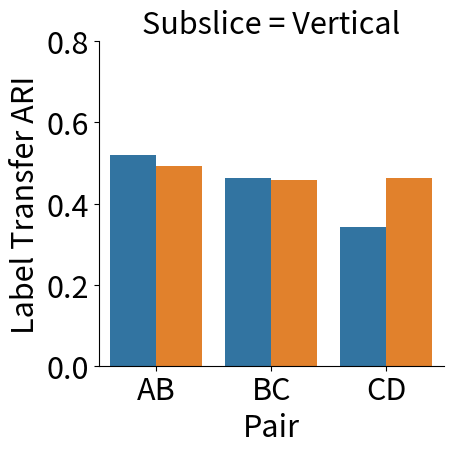

This figure's Python source:
import pandas as pd
import seaborn as sns
import matplotlib.pyplot as plt



# """
# Top down
# """
# plt.rcParams.update({'font.size': 22})


# res_df = pd.DataFrame(columns=['Sample','Pair','Method', 'ARI'])



# res_df.loc[len(res_df)] = [1, 'AB', 'Expression only', 0.5982726987358716]
# res_df.loc[len(res_df)] = [1, 'BC', 'Expression only', 0.06780848340640959]
# res_df.loc[len(res_df)] = [1, 'CD', 'Expression only', 0.5650396516478512]
# res_df.loc[len(res_df)] = [2, 'AB', 'Expression only', 0.6479499641985342]
# res_df.loc[len(res_df)] = [2, 'BC', 'Expression only', 0.6637812938623632]
# res_df.loc[len(res_df)] = [2, 'CD', 'Expression only', 0.36385628822237787]
# res_df.loc[len(res_df)] = [3, 'AB', 'Expression only', 0.5587703813466455]
# res_df.loc[len(res_df)] = [3, 'BC', 'Expression only', 0.4724182915603778]
# res_df.loc[len(res_df)] = [3, 'CD', 'Expression only', 0.39816624188317135]

# res_df.loc[len(res_df)] = [1, 'AB', 'Expression + Image', 0.596964448718805]
# res_df.loc[len(res_df)] = [1, 'BC', 'Expression + Image', 0.2618641600945121]
# res_df.loc[len(res_df)] = [1, 'CD', 'Expression + Image', 0.48693969912449453]
# res_df.loc[len(res_df)] = [2, 'AB', 'Expression + Image', 0.6423396191946658]
# res_df.loc[len(res_df)] = [2, 'BC', 'Expression + Image', 0.6884785330750198]
# res_df.loc[len(res_df)] = [2, 'CD', 'Expression + Image', 0.3690141159270531]
# res_df.loc[len(res_df)] = [3, 'AB', 'Expression + Image', 0.4959730461101442]
# res_df.loc[len(res_df)] = [3, 'BC', 'Expression + Image', 0.483613865942996]
# res_df.loc[len(res_df)] = [3, 'CD', 'Expression + Image', 0.4080224400539087]



# g = sns.catplot(x="Pair", y="ARI", hue='Method', col="Sample",data=res_df,kind="bar", ci=None, aspect=1,legend=True,
#                 palette=sns.color_palette())
# g.set_axis_labels("Pair", "ARI").set(ylim=(0, 1))


# plt.savefig('test.png')



# """
# Left right
# """
# plt.rcParams.update({'font.size': 22})


# res_df = pd.DataFrame(columns=['Sample','Pair','Method', 'ARI'])



# res_df.loc[len(res_df)] = [1, 'AB', 'Expression only', 0.5763368119922595]
# res_df.loc[len(res_df)] = [1, 'BC', 'Expression only', 0.4312785685555477]
# res_df.loc[len(res_df)] = [1, 'CD', 'Expression only', 0.5379887967330693]
# res_df.loc[len(res_df)] = [2, 'AB', 'Expression only', 0.6914330208160833]
# res_df.loc[len(res_df)] = [2, 'BC', 'Expression only', 0.6422029895361098]
# res_df.loc[len(res_df)] = [2, 'CD', 'Expression only', 0.687653609937276]
# res_df.loc[len(res_df)] = [3, 'AB', 'Expression only', 0.5189486914217226]
# res_df.loc[len(res_df)] = [3, 'BC', 'Expression only', 0.4623086489723203]
# res_df.loc[len(res_df)] = [3, 'CD', 'Expression only', 0.3426678283641906]

# res_df.loc[len(res_df)] = [1, 'AB', 'Expression + Image', 0.6146856922928862]
# res_df.loc[len(res_df)] = [1, 'BC', 'Expression + Image', 0.2904057264861441]
# res_df.loc[len(res_df)] = [1, 'CD', 'Expression + Image', 0.5749537011524328]
# res_df.loc[len(res_df)] = [2, 'AB', 'Expression + Image', 0.6418699373588566]
# res_df.loc[len(res_df)] = [2, 'BC', 'Expression + Image', 0.5814365098235177]
# res_df.loc[len(res_df)] = [2, 'CD', 'Expression + Image', 0.686696877729989]
# res_df.loc[len(res_df)] = [3, 'AB', 'Expression + Image', 0.49229579222215664]
# res_df.loc[len(res_df)] = [3, 'BC', 'Expression + Image', 0.4584654001109203]
# res_df.loc[len(res_df)] = [3, 'CD', 'Expression + Image', 0.4632599209342587]



# g = sns.catplot(x="Pair", y="ARI", hue='Method', col="Sample",data=res_df,kind="bar", ci=None, aspect=1,legend=True,
#                 palette=sns.color_palette())
# g.set_axis_labels("Pair", "ARI").set(ylim=(0, 1))


# plt.savefig('test.png')




"""
Sample 3
"""
plt.rcParams.update({'font.size': 22})


res_df = pd.DataFrame(columns=['Subslice','Pair','Method', 'ARI'])



# res_df.loc[len(res_df)] = ['Horizontal', 'AB', 'Expression only', 0.5587703813466455]
# res_df.loc[len(res_df)] = ['Horizontal', 'BC', 'Expression only', 0.4724182915603778]
# res_df.loc[len(res_df)] = ['Horizontal', 'CD', 'Expression only', 0.39816624188317135]
# res_df.loc[len(res_df)] = ['Horizontal', 'AB', 'Expression + Image', 0.4959730461101442]
# res_df.loc[len(res_df)] = ['Horizontal', 'BC', 'Expression + Image', 0.483613865942996]
# res_df.loc[len(res_df)] = ['Horizontal', 'CD', 'Expression + Image', 0.4080224400539087]


res_df.loc[len(res_df)] = ['Vertical', 'AB', 'Expression only', 0.5189486914217226]
res_df.loc[len(res_df)] = ['Vertical', 'BC', 'Expression only', 0.4623086489723203]
res_df.loc[len(res_df)] = ['Vertical', 'CD', 'Expression only', 0.3426678283641906]
res_df.loc[len(res_df)] = ['Vertical', 'AB', 'Expression + Image', 0.49229579222215664]
res_df.loc[len(res_df)] = ['Vertical', 'BC', 'Expression + Image', 0.4584654001109203]
res_df.loc[len(res_df)] = ['Vertical', 'CD', 'Expression + Image', 0.4632599209342587]



g = sns.catplot(x="Pair", y="ARI", hue='Method', col="Subslice",data=res_df,kind="bar", ci=None, aspect=1,legend=False,
                palette=sns.color_palette())
g.set_axis_labels("Pair", "Label Transfer ARI").set(ylim=(0, 0.8))


plt.savefig('test.png')



